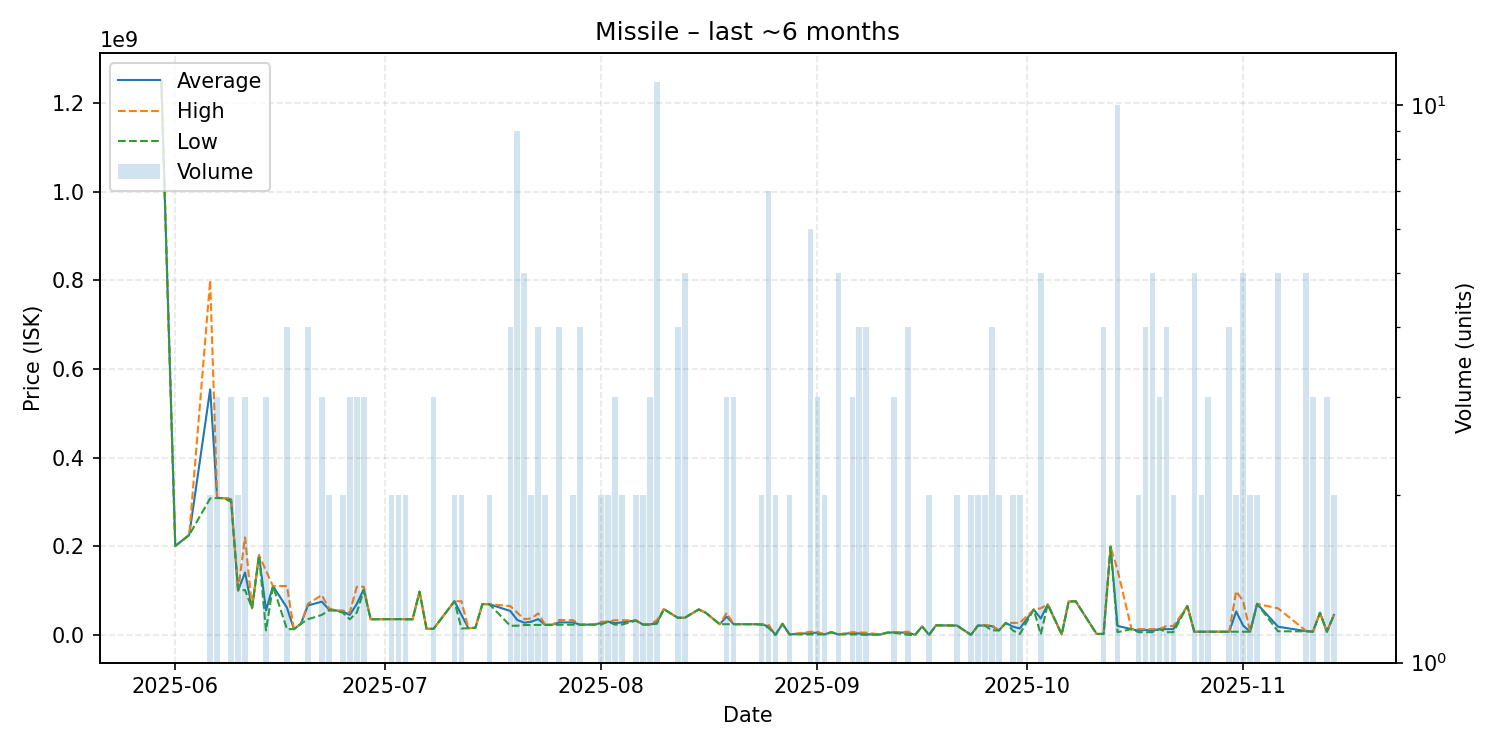

The data file committed next to this chart (first rows):
date, average, highest, lowest, order_count, volume
2025-05-30, 1250000000, 1250000000, 1250000000, 1, 1
2025-06-01, 200500000, 200500000, 200500000, 1, 1
2025-06-03, 225400000, 225400000, 225400000, 1, 1
2025-06-06, 553900000, 800000000, 307800000, 2, 2
2025-06-07, 309100000, 310000000, 308650000, 3, 3
2025-06-08, 308200000, 308200000, 308200000, 1, 1
2025-06-09, 305666667, 308550000, 299900000, 3, 3
2025-06-10, 100450000, 100500000, 100400000, 2, 2
2025-06-11, 140700000, 220000000, 101050000, 3, 3
2025-06-12, 60000000, 60000000, 60000000, 1, 1
2025-06-13, 179500000, 179500000, 179500000, 1, 1
2025-06-14, 54960000, 144700000, 10090000, 2, 3
2025-06-15, 110100000, 110100000, 110100000, 1, 1
2025-06-17, 61465000, 110050000, 12880000, 4, 4
2025-06-18, 12980000, 12980000, 12980000, 1, 1
2025-06-19, 25040000, 25040000, 25040000, 1, 1
2025-06-20, 66250000, 70000000, 35140000, 4, 4
2025-06-22, 74926667, 89865000, 45050000, 3, 3
2025-06-23, 57510000, 60000000, 55020000, 2, 2
2025-06-24, 55010000, 55010000, 55010000, 1, 1
2025-06-25, 52505000, 55010000, 50000000, 2, 2
2025-06-26, 45020000, 49970000, 35120000, 3, 3
2025-06-27, 69426667, 108300000, 49990000, 3, 3
2025-06-28, 102880000, 108700000, 99970000, 3, 3
2025-06-29, 35270000, 35270000, 35270000, 1, 1
2025-07-02, 35585000, 35590000, 35580000, 2, 2
2025-07-03, 35560000, 35560000, 35560000, 2, 2
2025-07-04, 35335000, 35550000, 35120000, 2, 2
2025-07-05, 35120000, 35120000, 35120000, 1, 1
2025-07-06, 97410000, 97410000, 97410000, 1, 1
2025-07-07, 13650000, 13650000, 13650000, 1, 1
2025-07-08, 13543333, 13560000, 13510000, 3, 3
2025-07-11, 75930000, 75940000, 75920000, 2, 2
2025-07-12, 45125000, 75840000, 14410000, 2, 2
2025-07-13, 15030000, 15030000, 15030000, 1, 1
2025-07-14, 16050000, 16050000, 16050000, 1, 1
2025-07-15, 69310000, 69310000, 69310000, 1, 1
2025-07-16, 69245000, 69250000, 69240000, 2, 2
2025-07-19, 53830000, 64970000, 20540000, 4, 4
2025-07-20, 33560000, 49985000, 20620000, 9, 9
2025-07-21, 27504000, 35495000, 22240000, 4, 5
2025-07-22, 29610000, 36970000, 22250000, 2, 2
2025-07-23, 35515000, 48470000, 22560000, 4, 4
2025-07-24, 22645000, 22650000, 22640000, 2, 2
2025-07-25, 22680000, 22680000, 22680000, 1, 1
2025-07-26, 28247500, 33695000, 22800000, 4, 4
2025-07-28, 27965000, 32990000, 22940000, 2, 2
2025-07-29, 22970000, 22970000, 22970000, 3, 4
2025-07-30, 23100000, 23100000, 23100000, 1, 1
2025-07-31, 23190000, 23190000, 23190000, 1, 1
2025-08-01, 26430000, 29660000, 23200000, 2, 2
2025-08-02, 29835000, 30000000, 29670000, 2, 2
2025-08-03, 26483333, 32990000, 23230000, 3, 3
2025-08-04, 28120000, 32990000, 23250000, 2, 2
2025-08-06, 32500000, 33000000, 32000000, 2, 2
2025-08-07, 23350000, 23360000, 23340000, 2, 2
2025-08-08, 23370000, 23370000, 23370000, 3, 3
2025-08-09, 27739091, 33175000, 25000000, 11, 11
2025-08-10, 57980000, 57980000, 57980000, 1, 1
2025-08-12, 38575000, 38580000, 38570000, 3, 4
... 70 more rows
